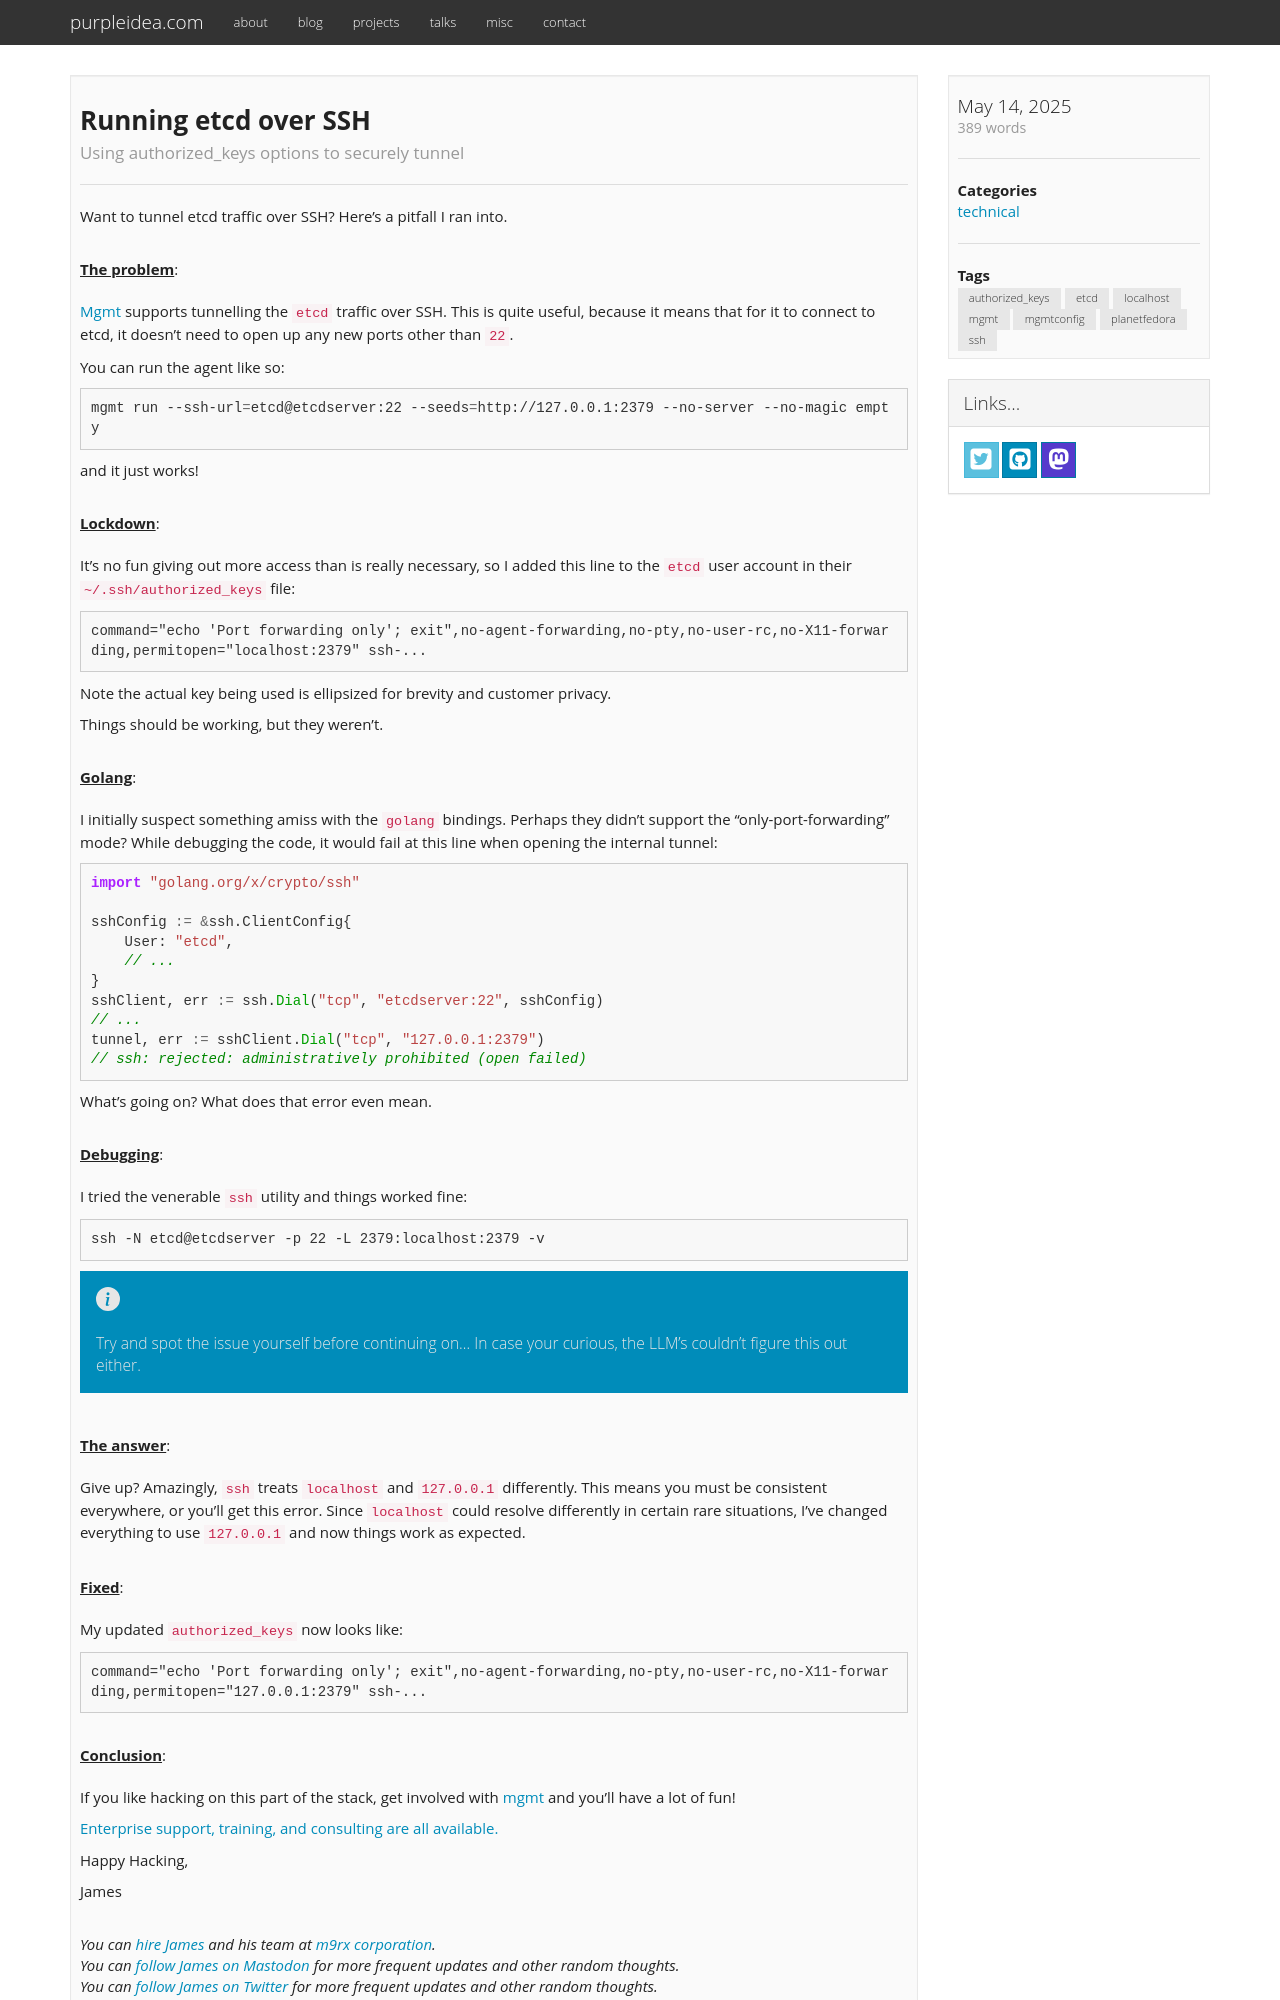

repository: purpleidea/purpleidea.com · page: blog/2025/05/14/running-etcd-over-ssh/index.html · generator: jekyll

---
# get with: `date --rfc-3339=seconds`
date: 2025-05-14 19:45:00-04:00
title: "Running etcd over SSH"
description: "Using authorized_keys options to securely tunnel"
categories:
  - "technical"
tags:
  - "authorized_keys"
  - "etcd"
  - "localhost"
  - "mgmt"
  - "mgmtconfig"
  - "planetfedora"
  - "ssh"

draft: false
---

Want to tunnel etcd traffic over SSH? Here's a pitfall I ran into.

{{< blog-paragraph-header "The problem" >}}

[Mgmt](https://mgmtconfig.com/) supports tunnelling the `etcd` traffic over SSH.
This is quite useful, because it means that for it to connect to etcd, it
doesn't need to open up any new ports other than `22`.

You can run the agent like so:

```bash
mgmt run --ssh-url=etcd@etcdserver:22 --seeds=http://127.0.0.1:2379 --no-server --no-magic empty
```

and it just works!

{{< blog-paragraph-header "Lockdown" >}}

It's no fun giving out more access than is really necessary, so I added this
line to the `etcd` user account in their `~/.ssh/authorized_keys` file:

```
command="echo 'Port forwarding only'; exit",no-agent-forwarding,no-pty,no-user-rc,no-X11-forwarding,permitopen="localhost:2379" ssh-...
```

Note the actual key being used is ellipsized for brevity and customer privacy.

Things should be working, but they weren't.

{{< blog-paragraph-header "Golang" >}}

I initially suspect something amiss with the `golang` bindings. Perhaps they
didn't support the "only-port-forwarding" mode? While debugging the code, it
would fail at this line when opening the internal tunnel:

```golang
import "golang.org/x/crypto/ssh"

sshConfig := &ssh.ClientConfig{
	User: "etcd",
	// ...
}
sshClient, err := ssh.Dial("tcp", "etcdserver:22", sshConfig)
// ...
tunnel, err := sshClient.Dial("tcp", "127.0.0.1:2379")
// ssh: rejected: administratively prohibited (open failed)
```

What's going on? What does that error even mean.

{{< blog-paragraph-header "Debugging" >}}

I tried the venerable `ssh` utility and things worked fine:

```
ssh -N etcd@etcdserver -p 22 -L 2379:localhost:2379 -v
```

{{< alert type="blue" >}}
Try and spot the issue yourself before continuing on... In case your curious,
the LLM's couldn't figure this out either.
{{< /alert >}}

{{< blog-paragraph-header "The answer" >}}
